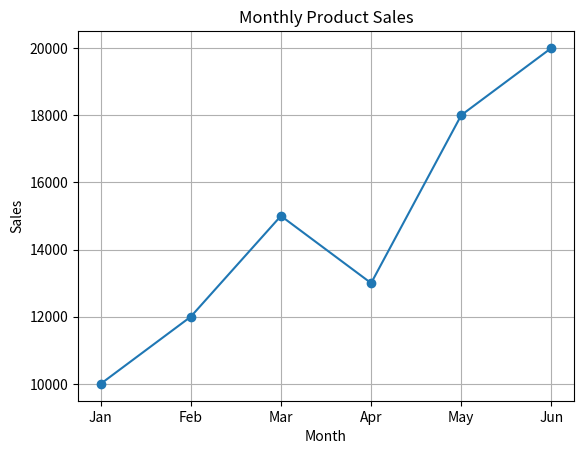
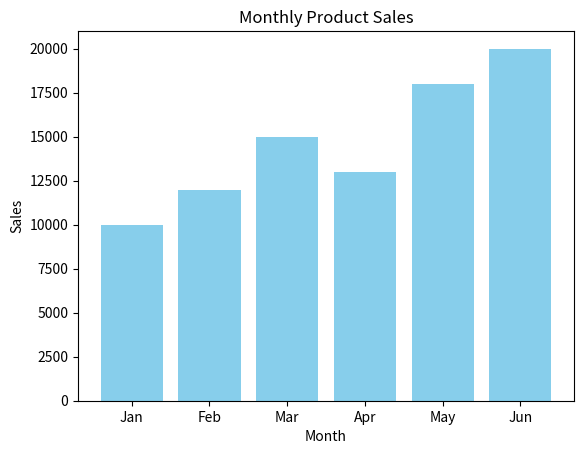
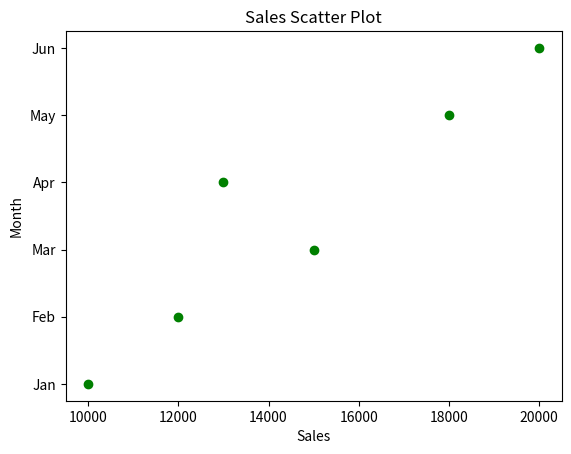

These figures' Python source, in order:
import matplotlib.pyplot as plt

# Monthly sales data
months = ["Jan", "Feb", "Mar", "Apr", "May", "Jun"]
sales = [10000, 12000, 15000, 13000, 18000, 20000]

# Create line plot
plt.plot(months, sales, marker='o')

plt.title("Monthly Product Sales")
plt.xlabel("Month")
plt.ylabel("Sales")
plt.grid(True)

plt.show()

plt.bar(months, sales, color='skyblue')
plt.title("Monthly Product Sales")
plt.xlabel("Month")
plt.ylabel("Sales")
plt.show()

plt.scatter(sales, months, color='green')
plt.title("Sales Scatter Plot")
plt.xlabel("Sales")
plt.ylabel("Month")
plt.show()
